2-way image classification set "RBC_database" from GitHub (MontpellierRessourcesImagerie/mri-workshop-machine-learning); label vocabulary: bad red blood cell, good red blood cell.

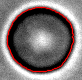
Label: good red blood cell

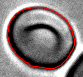
Label: bad red blood cell

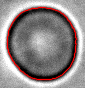
Label: good red blood cell

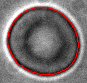
Label: good red blood cell

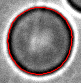
Label: bad red blood cell

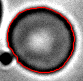
Label: bad red blood cell
